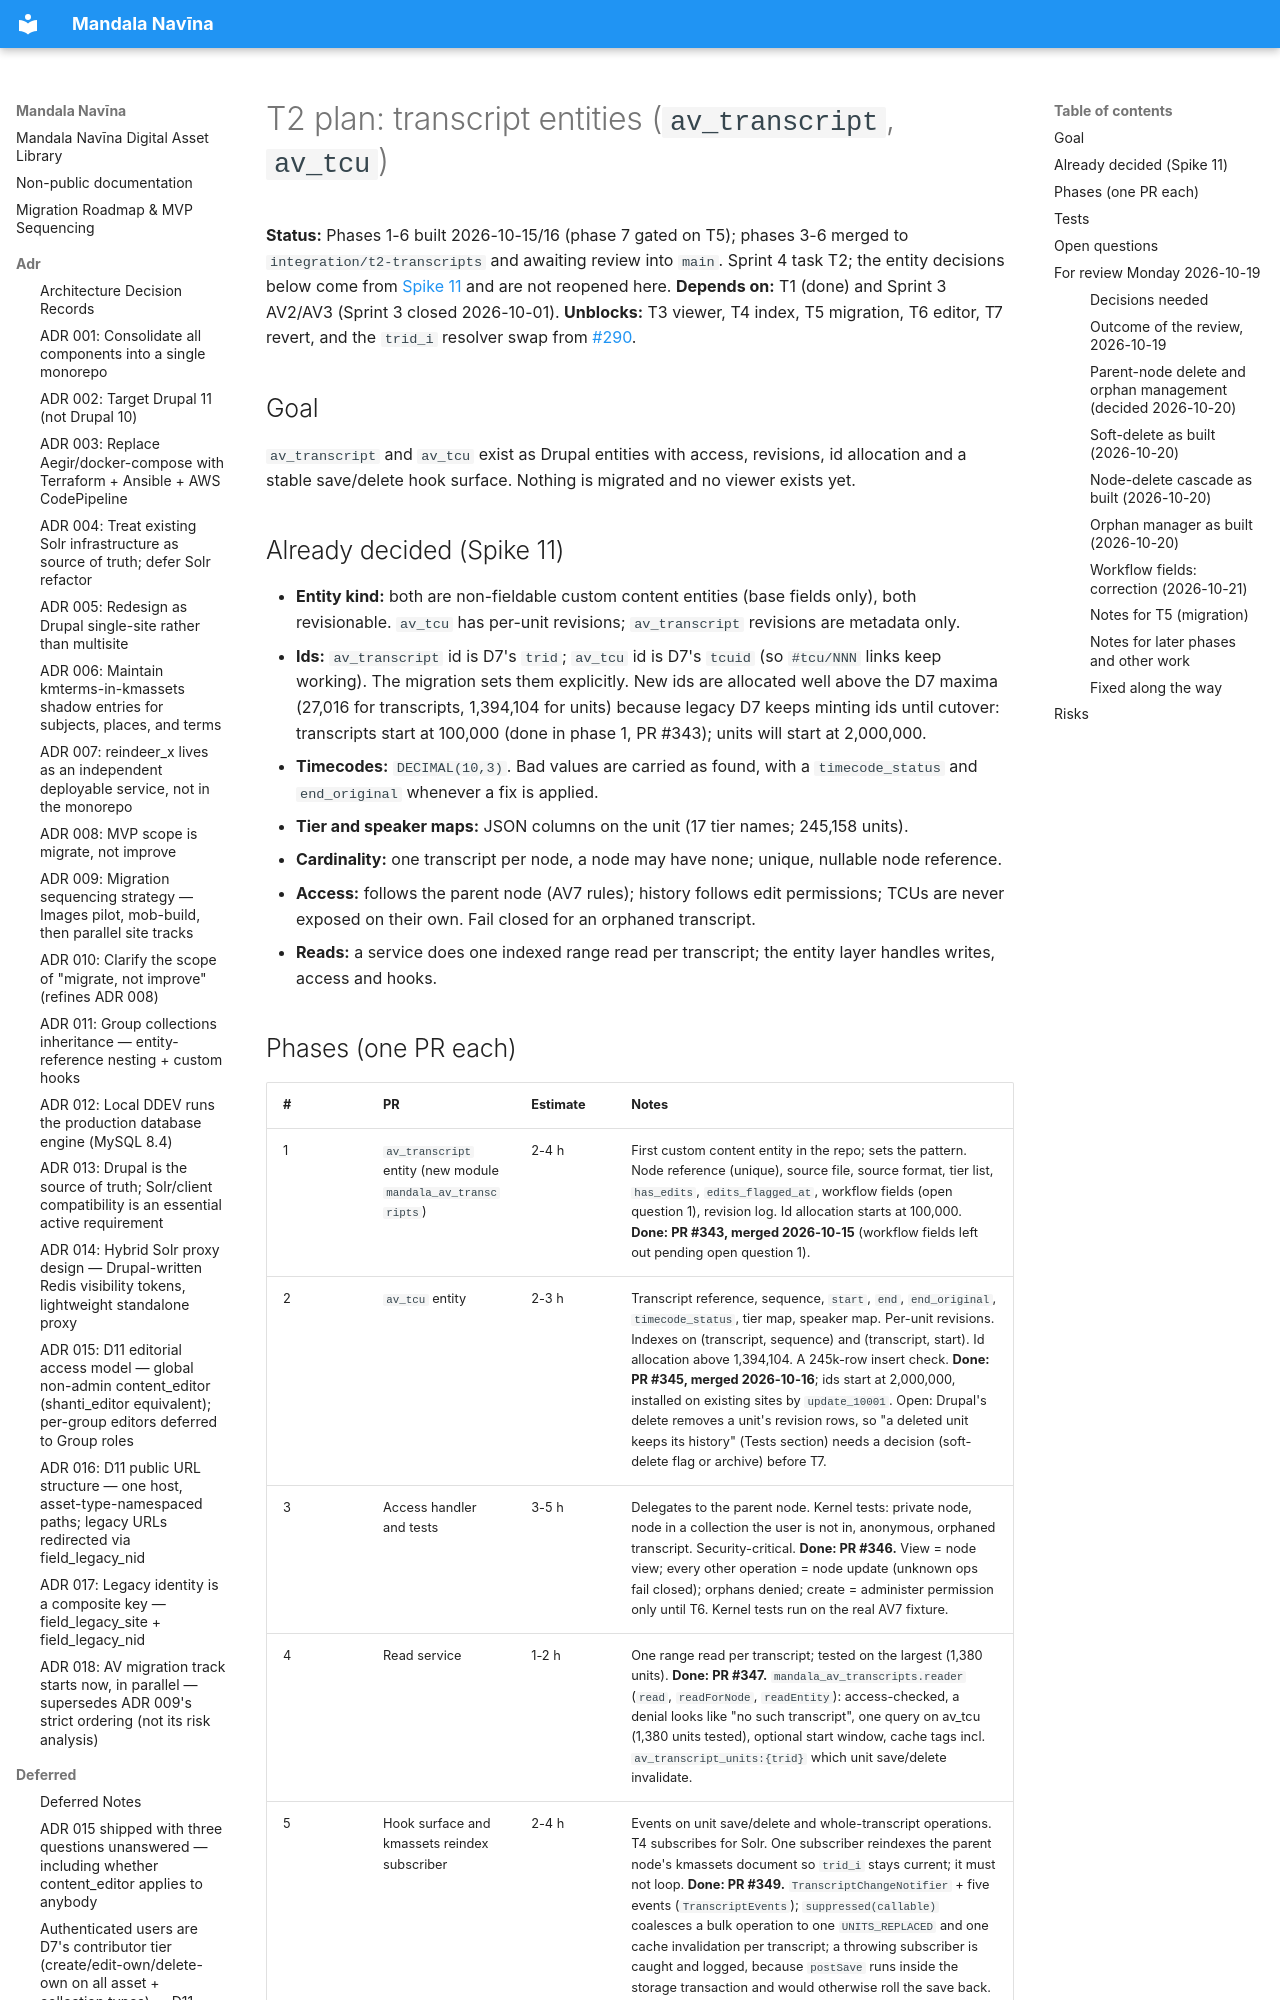

repository: uvalib/mandala-navina · page: planning/t2-transcript-entities-plan/index.html · generator: mkdocs

# T2 plan: transcript entities (`av_transcript`, `av_tcu`)

**Status:** Phases 1-6 built 2026-10-15/16 (phase 7 gated on T5); phases 3-6 merged to `integration/t2-transcripts` and awaiting review into `main`. Sprint 4 task T2; the entity decisions below come
from [Spike 11](../spikes/spike-11-av-transcript-replication.md) and are not reopened here.
**Depends on:** T1 (done) and Sprint 3 AV2/AV3 (Sprint 3 closed 2026-10-01).
**Unblocks:** T3 viewer, T4 index, T5 migration, T6 editor, T7 revert, and the `trid_i` resolver
swap from [#290](https://github.com/uvalib/mandala-navina/issues/290).

## Goal

`av_transcript` and `av_tcu` exist as Drupal entities with access, revisions, id allocation and
a stable save/delete hook surface. Nothing is migrated and no viewer exists yet.

## Already decided (Spike 11)

- **Entity kind:** both are non-fieldable custom content entities (base fields only), both
  revisionable. `av_tcu` has per-unit revisions; `av_transcript` revisions are metadata only.
- **Ids:** `av_transcript` id is D7's `trid`; `av_tcu` id is D7's `tcuid` (so `#tcu/NNN` links
  keep working). The migration sets them explicitly. New ids are allocated well above the D7 maxima
  (27,016 for transcripts, 1,394,104 for units) because legacy D7 keeps minting ids until cutover:
  transcripts start at 100,000 (done in phase 1, PR #343); units will start at 2,000,000.
- **Timecodes:** `DECIMAL(10,3)`. Bad values are carried as found, with a `timecode_status`
  and `end_original` whenever a fix is applied.
- **Tier and speaker maps:** JSON columns on the unit (17 tier names; 245,158 units).
- **Cardinality:** one transcript per node, a node may have none; unique, nullable node
  reference.
- **Access:** follows the parent node (AV7 rules); history follows edit permissions; TCUs are
  never exposed on their own. Fail closed for an orphaned transcript.
- **Reads:** a service does one indexed range read per transcript; the entity layer handles
  writes, access and hooks.
